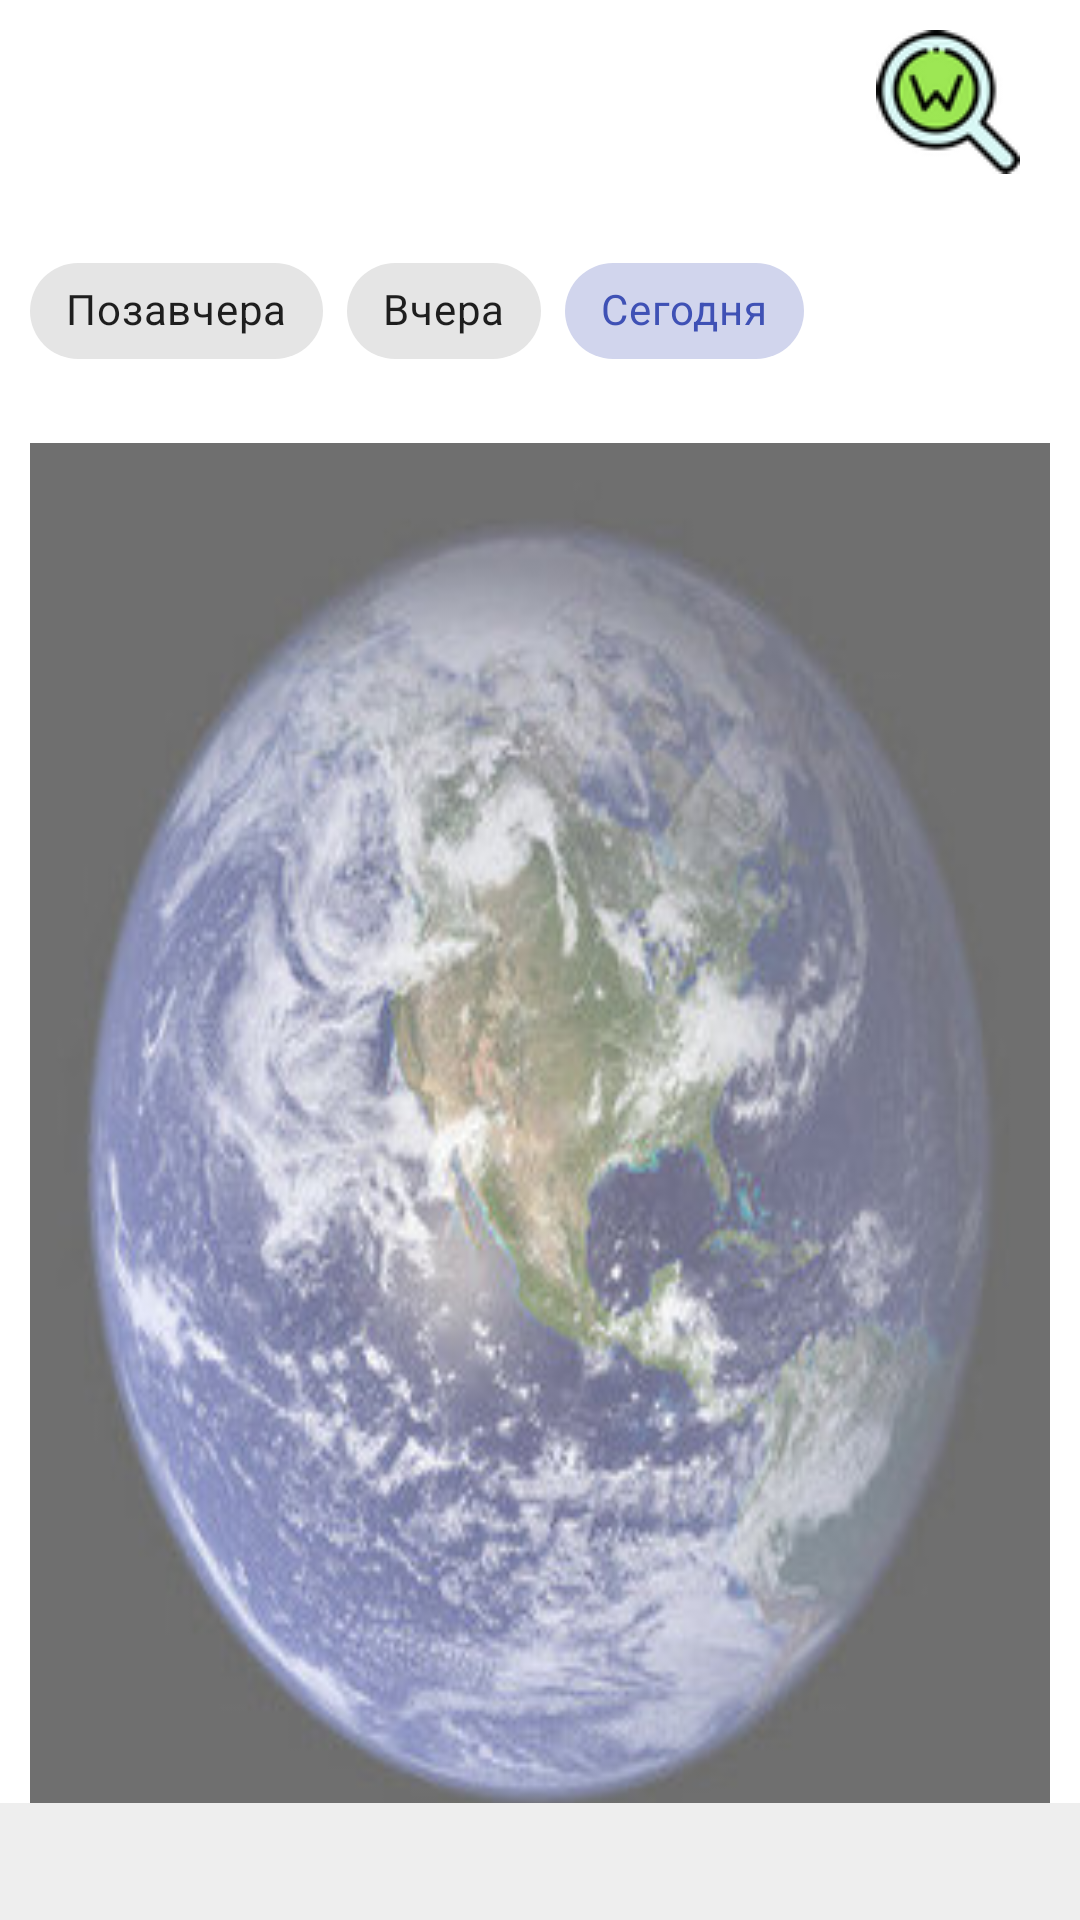

Layout XML and referenced resources for this Android screen:
<!-- AndroidManifest.xml: application theme IndigoTheme -->
<!-- res/layout/fragment_picture_of_the_day_start.xml -->
<?xml version="1.0" encoding="utf-8"?>
<androidx.coordinatorlayout.widget.CoordinatorLayout xmlns:android="http://schemas.android.com/apk/res/android"
    xmlns:app="http://schemas.android.com/apk/res-auto"
    xmlns:tools="http://schemas.android.com/tools"
    android:layout_width="match_parent"
    android:layout_height="match_parent"
    android:orientation="vertical">

    <androidx.core.widget.NestedScrollView
        android:layout_width="match_parent"
        android:layout_height="match_parent">

        <androidx.constraintlayout.motion.widget.MotionLayout
            android:id="@+id/motion_layout"
            android:layout_width="match_parent"
            android:layout_height="match_parent"
            android:paddingStart="@dimen/margin_small"
            android:paddingTop="@dimen/margin_small"
            android:paddingEnd="@dimen/margin_small"
            app:layoutDescription="@xml/motion_scene">

            <androidx.appcompat.widget.AppCompatImageView
                android:id="@+id/wiki_button"
                android:layout_width="wrap_content"
                android:layout_height="wrap_content"
                android:layout_marginEnd="@dimen/margin_small"
                android:layout_marginBottom="@dimen/margin_small"
                android:visibility="visible"
                app:layout_constraintBottom_toBottomOf="@+id/input_layout"
                app:layout_constraintEnd_toEndOf="parent"
                app:layout_constraintTop_toTopOf="@+id/input_layout"
                app:srcCompat="@drawable/ic_wiki"
                tools:ignore="SpeakableTextPresentCheck,ImageContrastCheck" />

            <com.google.android.material.textfield.TextInputLayout
                android:id="@+id/input_layout"
                style="@style/Widget.MaterialComponents.TextInputLayout.OutlinedBox"
                android:layout_width="0dp"
                android:layout_height="wrap_content"
                android:hint="@string/search_wiki"
                app:counterEnabled="true"
                app:counterMaxLength="20"
                app:endIconCheckable="true"
                app:endIconDrawable="@drawable/ic_wikipedia"
                app:endIconMode="custom"
                app:helperText="@string/wiki_helper_text"
                app:layout_constraintBottom_toTopOf="@+id/chip_group"
                app:layout_constraintStart_toEndOf="parent"
                tools:ignore="NotSibling">

                <com.google.android.material.textfield.TextInputEditText
                    android:id="@+id/input_edit_text"
                    android:layout_width="match_parent"
                    android:layout_height="wrap_content"
                    android:inputType="text" />
            </com.google.android.material.textfield.TextInputLayout>

            <com.google.android.material.chip.ChipGroup
                android:id="@+id/chip_group"
                style="@style/ChipStyle"
                app:checkedChip="@id/today_chip"
                app:layout_constraintBottom_toTopOf="@+id/image_view"
                app:layout_constraintStart_toStartOf="parent"
                app:layout_constraintTop_toTopOf="parent">

                <com.google.android.material.chip.Chip
                    android:id="@+id/before_yesterday_chip"
                    style="@style/Widget.MaterialComponents.Chip.Choice"
                    android:layout_width="wrap_content"
                    android:layout_height="wrap_content"
                    android:text="@string/before_yesterday" />

                <com.google.android.material.chip.Chip
                    android:id="@+id/yesterday_chip"
                    style="@style/Widget.MaterialComponents.Chip.Choice"
                    android:layout_width="wrap_content"
                    android:layout_height="wrap_content"
                    android:text="@string/yesterday" />

                <com.google.android.material.chip.Chip
                    android:id="@+id/today_chip"
                    style="@style/Widget.MaterialComponents.Chip.Choice"
                    android:layout_width="wrap_content"
                    android:layout_height="wrap_content"
                    android:text="@string/today" />

            </com.google.android.material.chip.ChipGroup>

            <androidx.appcompat.widget.AppCompatImageView
                android:id="@+id/image_view"
                android:layout_width="match_parent"
                android:layout_height="@dimen/town_header_height"
                android:layout_gravity="center"
                android:contentDescription="@string/photo_of_the_day_stub"
                android:paddingTop="@dimen/margin_small_XX"
                android:scaleType="fitXY"
                app:layout_constraintBottom_toTopOf="@+id/trajectory_button"
                app:layout_constraintHeight_percent="0.4"
                app:layout_constraintTop_toBottomOf="@+id/chip_group"
                app:srcCompat="@drawable/nasa_earth_america_imageview"
                tools:ignore="MissingConstraints,NotSibling,ImageContrastCheck"
                tools:layout_editor_absoluteX="10dp" />
        </androidx.constraintlayout.motion.widget.MotionLayout>
    </androidx.core.widget.NestedScrollView>

    <FrameLayout
        android:id="@+id/bottom_sheet_frame_layout"
        android:layout_width="match_parent"
        android:layout_height="wrap_content"
        android:visibility="visible"
        android:background="@color/gray_200"
        app:behavior_hideable="false"
        app:behavior_peekHeight="@dimen/margin_bottom_sheet"
        app:layout_behavior="com.google.android.material.bottomsheet.BottomSheetBehavior">


        <TextView
            android:id="@+id/bottom_sheet_text_view"
            android:layout_width="match_parent"
            android:layout_height="wrap_content"
            android:layout_margin="@dimen/margin_small"
            android:fontFamily="@font/annie_use_your_telescope"
            tools:text="@string/lorem_ipsum" />
    </FrameLayout>

</androidx.coordinatorlayout.widget.CoordinatorLayout>
<!-- resources referenced by this layout -->
<resources>
  <color name="gray_200">#eeeeee</color>
  <dimen name="margin_bottom_sheet">200dp</dimen>
  <dimen name="margin_small">10dp</dimen>
  <dimen name="margin_small_XX">20dp</dimen>
  <dimen name="town_header_height">500dp</dimen>
  <!-- drawable ic_wiki: png bitmap (drawable, 4239 bytes) -->
  <!-- drawable ic_wikipedia: png bitmap (drawable, 914 bytes) -->
  <!-- drawable nasa_earth_america_imageview: jpg bitmap (drawable, 30882 bytes) -->
  <string name="before_yesterday">Позавчера</string>
  <string name="lorem_ipsum">\Lorem ipsum dolor sit amet, consectetur adipiscing elit, sed do eiusmod tempor incididunt ut labore et dolore magna aliqua. Ut enim ad minim veniam, quis nostrud exercitation ullamco laboris nisi ut aliquip ex ea commodo consequat. Duis aute irure dolor in reprehenderit in voluptate velit esse cillum dolore eu fugiat nulla pariatur. Excepteur sint occaecat cupidatat non proident, sunt in culpa qui officia deserunt mollit anim id est laborum.</string>
  <string name="photo_of_the_day_stub">Фото сегодняшнего дня</string>
  <string name="search_wiki">Найти в википедии</string>
  <string name="today">Сегодня</string>
  <string name="wiki_helper_text">Поищите термин в википедии</string>
  <string name="yesterday">Вчера</string>
  <style name="ChipStyle">
          <item name="android:layout_width">wrap_content</item>
          <item name="android:layout_height">wrap_content</item>
          <item name="selectionRequired">true</item>
          <item name="singleLine">true</item>
          <item name="singleSelection">true</item>
      </style>
  <style name="IndigoTheme" parent="Theme.MaterialDesign">
          <item name="colorPrimary">@color/indigo_500</item>
          <item name="colorPrimaryVariant">@color/indigo_700</item>
          <item name="colorAccent">@color/indigo_200</item>
          <item name="android:textColorPrimary">@color/black</item>
          <item name="android:textColorSecondary">@color/gray_500</item>
          <item name="textColorConnected">@color/green_400</item>
          <item name="textColorDisConnected">@color/gray_200</item>
          <item name="themeColorPrimary">@color/indigo_300</item>
      </style>
  <style name="Theme.MaterialDesign" parent="Theme.MaterialComponents.Light">
          
          <item name="colorPrimary">@color/purple_500</item>
          <item name="colorPrimaryVariant">@color/purple_700</item>
          <item name="colorOnPrimary">@color/white</item>
          
          <item name="colorSecondary">@color/teal_200</item>
          <item name="colorSecondaryVariant">@color/teal_700</item>
          <item name="colorOnSecondary">@color/black</item>
          
          <item name="android:statusBarColor" tools:targetApi="l">?attr/colorPrimaryVariant</item>
          <item name="textFillColor">@color/black</item>
          <item name="textOutlineColor">@color/black</item>
          
      </style>
  <color name="indigo_500">#3f51b5</color>
  <color name="indigo_700">#303f9f</color>
  <color name="indigo_200">#9fa8da</color>
  <color name="black">#FF000000</color>
  <color name="gray_500">#9e9e9e</color>
  <color name="green_400">#66bb6a</color>
  <color name="indigo_300">#7986cb</color>
  <color name="purple_500">#9c27b0</color>
  <color name="purple_700">#7b1fa2</color>
  <color name="white">#FFFFFFFF</color>
  <color name="teal_200">#FF03DAC5</color>
  <color name="teal_700">#FF018786</color>
</resources>
